Photos from the image-classification dataset "images" in the GitHub repository RuikeYuan/partvision. Its 9 classes are: alternator, brake disc, headlight left, headlight right, side mirror left, side mirror right, taillight left, taillight right, wheel rim.

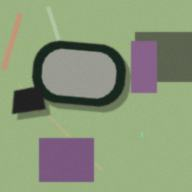
Label: side mirror right

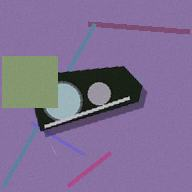
Label: headlight left

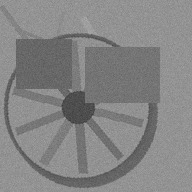
Label: wheel rim

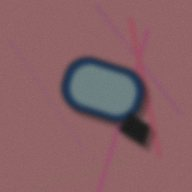
Label: side mirror left

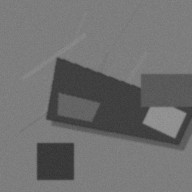
Label: taillight left

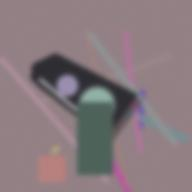
Label: headlight right
